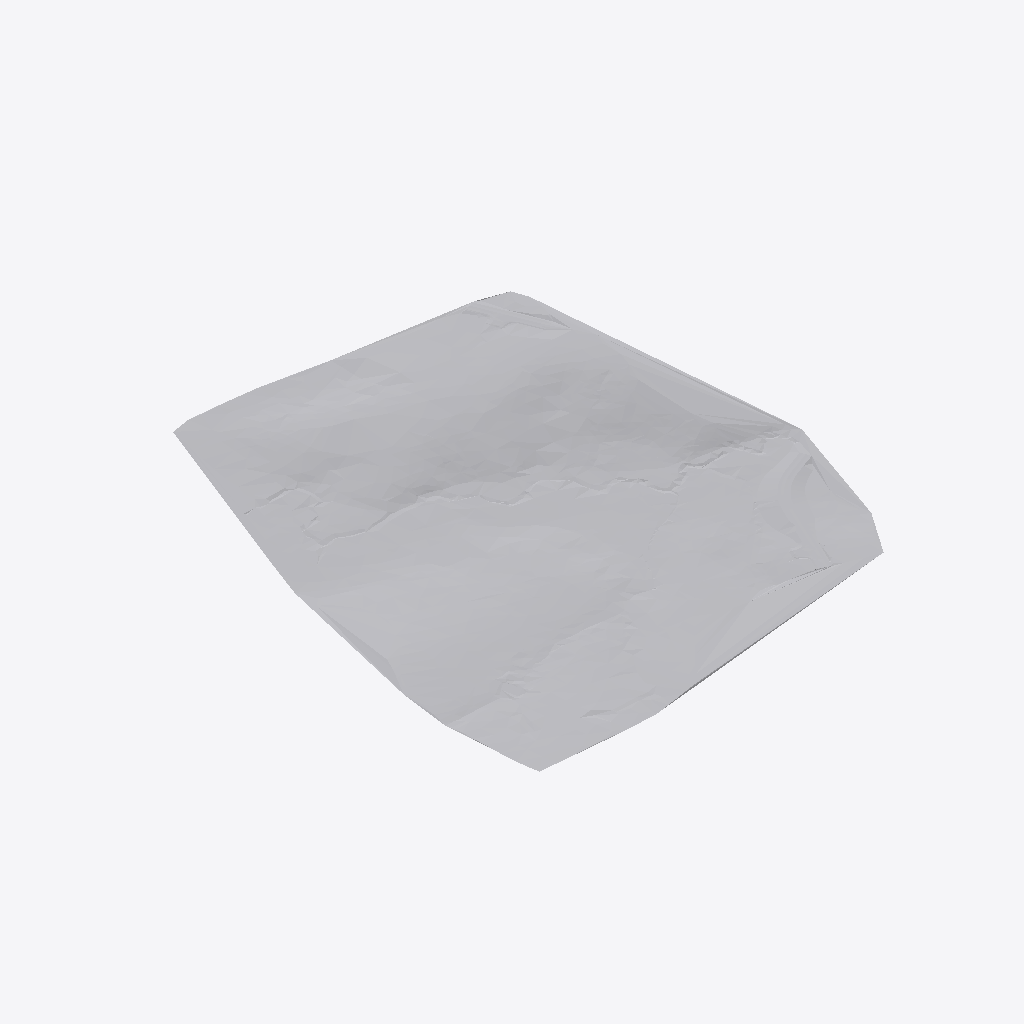
Isometric view of an IFC building model (IFC-SPF (STEP), schema IFC4X3, length unit metre), seen from the south-west, elements coloured by IFC class: 1 other element (light grey).
Extent 669.3 m × 748.3 m × 26.2 m (x, y, z). Elements (1): 1 IfcGeographicElement.

HEADER;
FILE_DESCRIPTION(('ViewDefinition[Ifc4x3NotAssigned]'),'2;1');
FILE_NAME('','2023-12-06T14:39:23',(''),(''),'','','');
FILE_SCHEMA(('IFC4X3'));
ENDSEC;
DATA;
#1=IFCPROJECT('3U19Z9VcDBTgYmi1edW8zC',#2,'JR8E8G','hAhZj6',$,$,$,(#12),#7);
#21=IFCSITE('1Eimbkrtn5pebG9YJWhSTa',#2,'v2lTdtg','D0A16l3s',$,#13,$,$,.ELEMENT.,$,$,$,$,$);
#26=IFCGEOGRAPHICELEMENT('2vH1QlYqb94BHHecAUyq3R',#2,'dWlEqaeVwh','NdKvejVj','Tin',#13,#27,$,.TERRAIN.);
ENDSEC;
